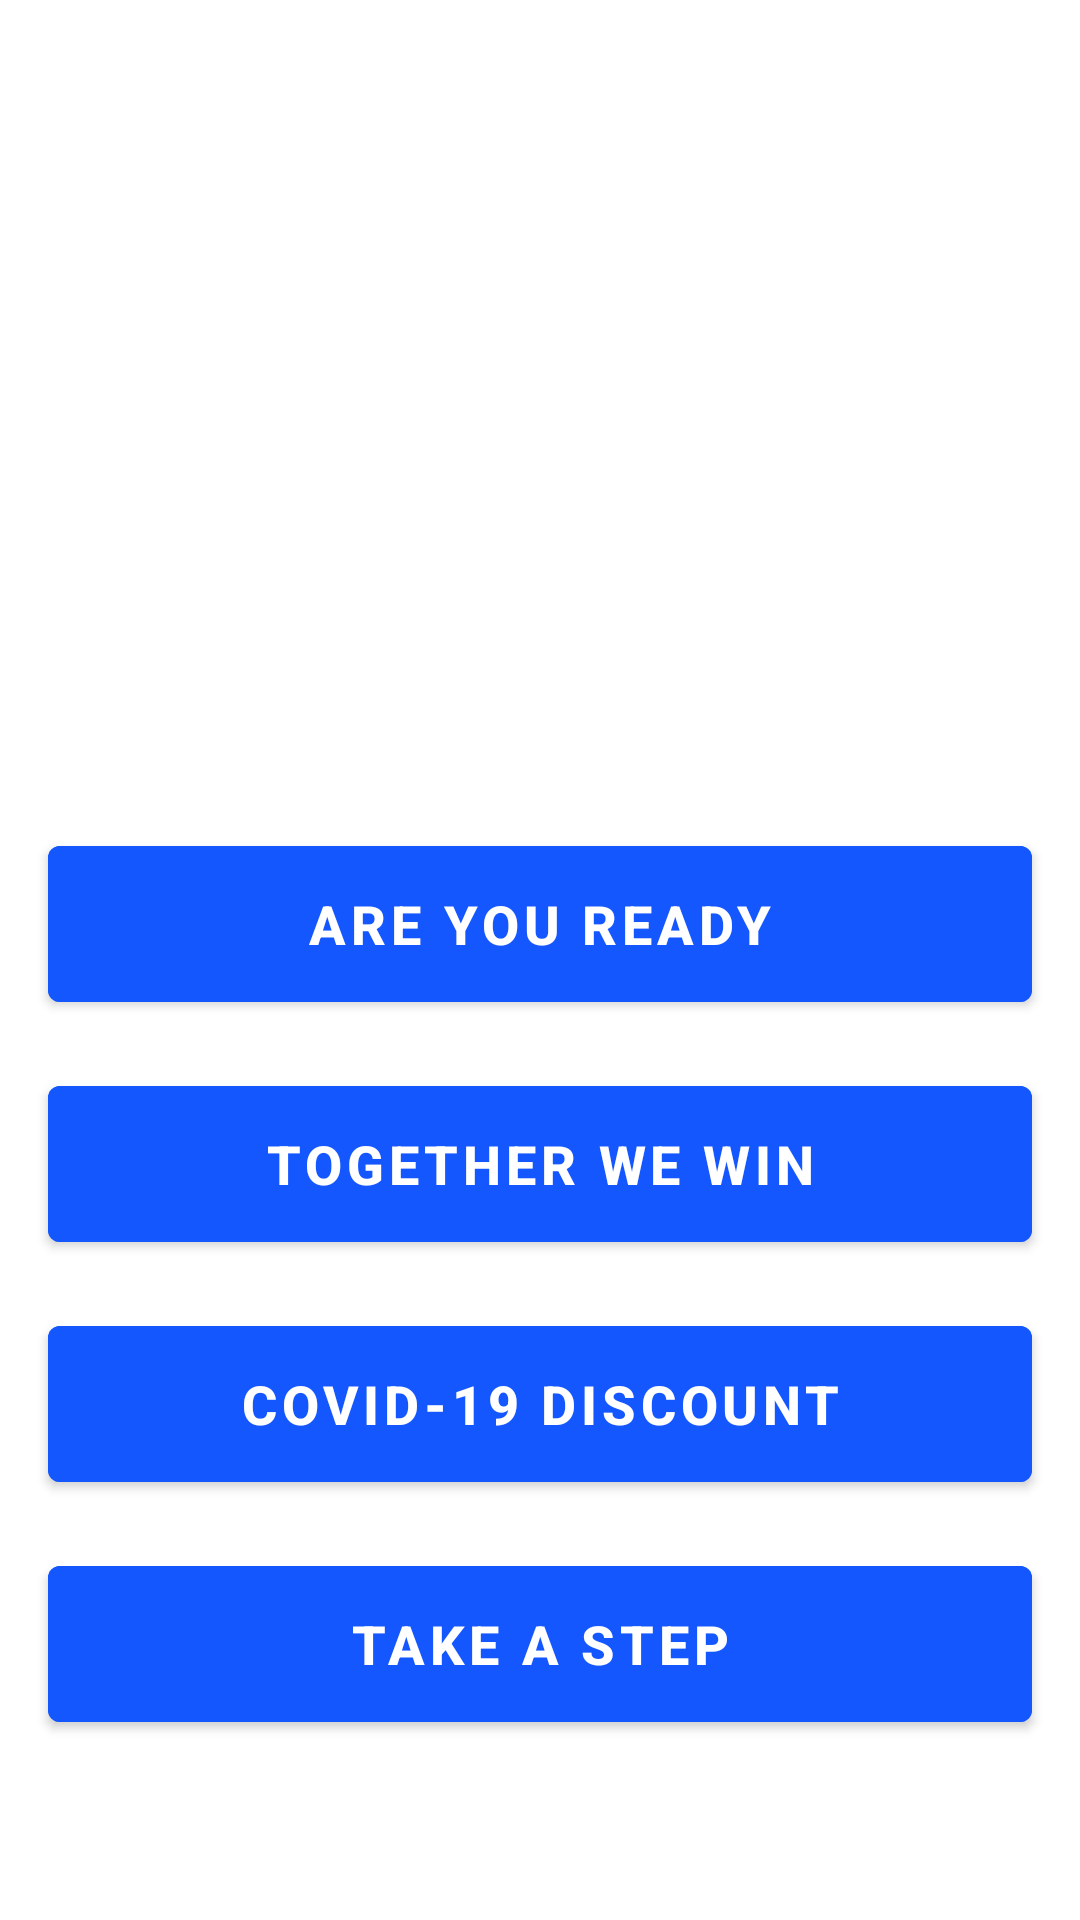

Android layout source for this screen:
<!-- AndroidManifest.xml: application theme Theme.TakeAStep -->
<!-- res/layout/fragment_home.xml -->
<?xml version="1.0" encoding="utf-8"?>
<androidx.constraintlayout.widget.ConstraintLayout
    xmlns:android="http://schemas.android.com/apk/res/android"
    xmlns:tools="http://schemas.android.com/tools"
    android:layout_width="match_parent"
    android:layout_height="match_parent"
    xmlns:app="http://schemas.android.com/apk/res-auto"
    tools:context=".fragments.HomeFragment">

    <ImageView
        android:id="@+id/logo_image"
        android:layout_width="0dp"
        android:layout_height="220dp"
        android:src="@drawable/logo2"
        android:layout_marginTop="16dp"
        app:layout_constraintTop_toTopOf="parent"
        app:layout_constraintBottom_toTopOf="@id/are_you_ready_btn"
        app:layout_constraintStart_toStartOf="parent"
        app:layout_constraintEnd_toEndOf="parent"
        tools:ignore="ContentDescription" />
    <com.google.android.material.button.MaterialButton
        android:id="@+id/are_you_ready_btn"
        android:layout_width="match_parent"
        android:layout_height="64dp"
        android:layout_marginHorizontal="16dp"
        android:layout_marginTop="40dp"
        android:text="@string/are_you_ready"
        android:textSize="18sp"
        android:textStyle="bold"
        android:textColor="@android:color/white"
        android:backgroundTint="@color/purple_200"
        app:layout_constraintTop_toBottomOf="@id/logo_image"
        app:layout_constraintStart_toStartOf="parent"
        app:layout_constraintEnd_toEndOf="parent"
        app:layout_constraintBottom_toTopOf="@id/together_we_win_btn"/>
    <com.google.android.material.button.MaterialButton
        android:id="@+id/together_we_win_btn"
        android:layout_width="match_parent"
        android:layout_height="64dp"
        android:layout_marginHorizontal="16dp"
        android:layout_marginTop="16dp"
        android:text="@string/together_we_win"
        android:textSize="18sp"
        android:textStyle="bold"
        android:textColor="@android:color/white"
        android:backgroundTint="@color/purple_200"
        app:layout_constraintTop_toBottomOf="@id/are_you_ready_btn"
        app:layout_constraintStart_toStartOf="parent"
        app:layout_constraintEnd_toEndOf="parent"
        app:layout_constraintBottom_toTopOf="@id/covid_19_discount_btn"/>
    <com.google.android.material.button.MaterialButton
        android:id="@+id/covid_19_discount_btn"
        android:layout_width="match_parent"
        android:layout_height="64dp"
        android:layout_marginHorizontal="16dp"
        android:layout_marginTop="16dp"
        android:text="@string/covid_19_discount"
        android:textSize="18sp"
        android:textStyle="bold"
        android:textColor="@android:color/white"
        android:backgroundTint="@color/purple_200"
        app:layout_constraintTop_toBottomOf="@id/together_we_win_btn"
        app:layout_constraintStart_toStartOf="parent"
        app:layout_constraintEnd_toEndOf="parent"
        app:layout_constraintBottom_toTopOf="@id/take_a_step_btn"/>
    <com.google.android.material.button.MaterialButton
        android:id="@+id/take_a_step_btn"
        android:layout_width="match_parent"
        android:layout_height="64dp"
        android:layout_marginHorizontal="16dp"
        android:layout_marginTop="16dp"
        android:text="@string/take_a_step"
        android:textSize="18sp"
        android:textStyle="bold"
        android:textColor="@android:color/white"
        android:backgroundTint="@color/purple_200"
        app:layout_constraintTop_toBottomOf="@id/covid_19_discount_btn"
        app:layout_constraintStart_toStartOf="parent"
        app:layout_constraintEnd_toEndOf="parent" />

</androidx.constraintlayout.widget.ConstraintLayout>
<!-- resources referenced by this layout -->
<resources>
  <color name="purple_200">#1557FF</color>
  <string name="are_you_ready">Are You Ready</string>
  <string name="covid_19_discount">COVID-19 Discount</string>
  <string name="take_a_step">Take A Step</string>
  <string name="together_we_win">Together We Win</string>
  <style name="Theme.TakeAStep" parent="Theme.MaterialComponents.Light.NoActionBar">
          
          
          <item name="colorPrimary">@color/purple_200</item>
          <item name="colorPrimaryVariant">@color/purple_700</item>
          <item name="colorOnPrimary">@color/white</item>
          
          <item name="colorSecondary">@color/teal_200</item>
          <item name="colorSecondaryVariant">@color/teal_700</item>
          <item name="colorOnSecondary">@color/black</item>
          <item name="android:navigationBarColor">@android:color/transparent</item>
          <item name="android:windowTranslucentNavigation">false</item>
          
          <item name="android:statusBarColor">@color/purple_700</item>
          
          <item name="android:forceDarkAllowed" tools:targetApi="q">false</item>
      </style>
  <color name="purple_700">#1428bf</color>
  <color name="white">#FFFFFFFF</color>
  <color name="teal_200">#1557FF</color>
  <color name="teal_700">#FF018786</color>
  <color name="black">#FF000000</color>
</resources>
